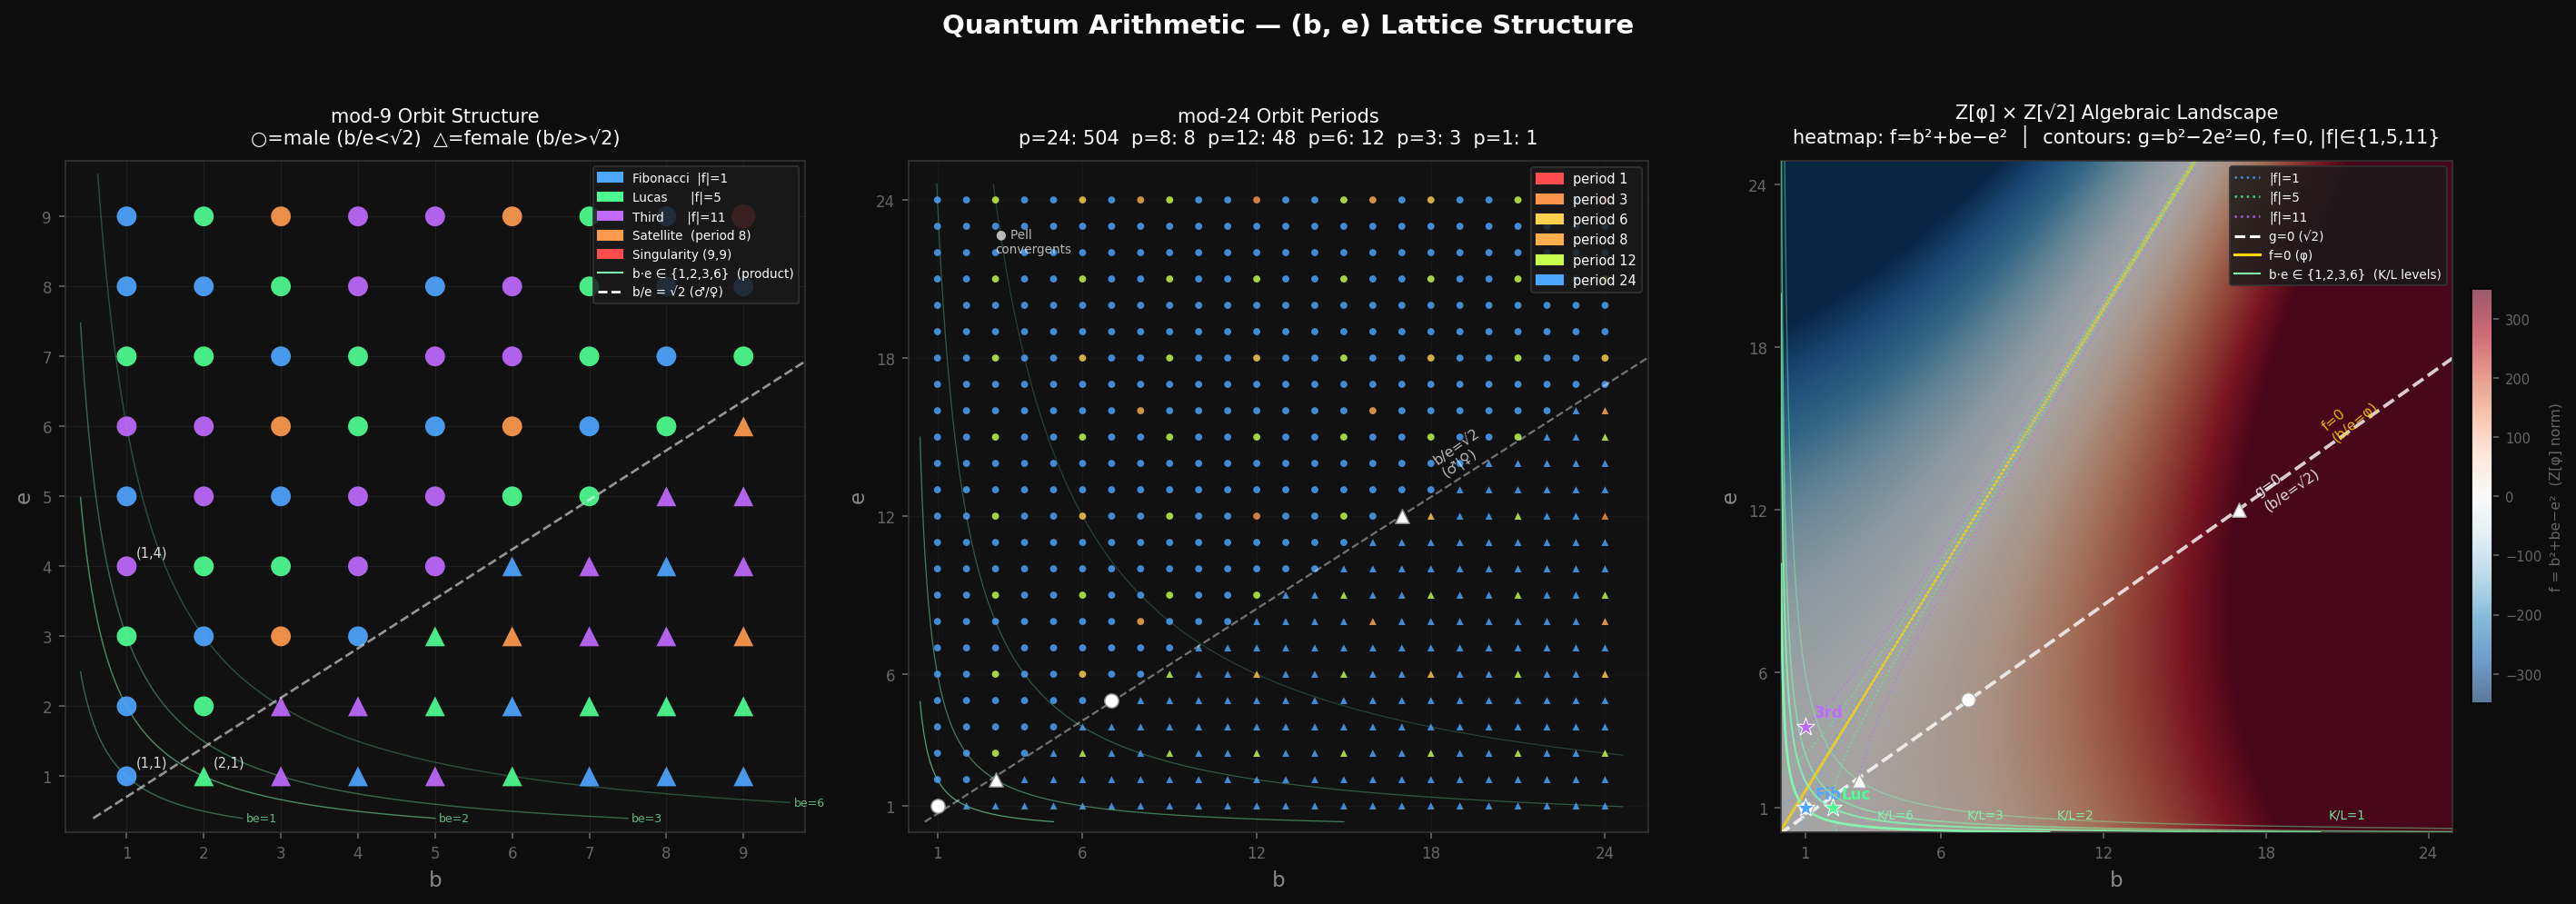

Recreate this plot in Python.
#!/usr/bin/env python3
"""
QA Lattice Visualization — three-panel orbit map.

Panels:
  1. mod-9  lattice: 5 orbit categories (Fib/Lucas/Third/Satellite/Singularity)
             ○ = male (b/e < √2)  △ = female (b/e > √2)
  2. mod-24 lattice: colored by orbit period (1/3/6/8/12/24)
  3. Algebraic landscape: f = b²+be−e² (Z[φ] norm) heatmap, g = b²−2e² = 0
             contour (√2 boundary), b×e hyperbolas (K/L quantization)

Saves: qa_lattice_viz.png
"""

import matplotlib
matplotlib.use('Agg')
import matplotlib.pyplot as plt
import matplotlib.patches as mpatches
import numpy as np
from math import gcd as _gcd

# ── QA core (A1-compliant, no float state) ────────────────────────────────────

def qa_step(b: int, e: int, m: int):
    return e, ((b + e - 1) % m) + 1

def orbit_of(b0: int, e0: int, m: int):
    states, seen = [], set()
    b, e = b0, e0
    while (b, e) not in seen:
        seen.add((b, e))
        states.append((b, e))
        b, e = qa_step(b, e, m)
    return states

def partition(m: int):
    """Partition {1..m}² into orbits. Returns list of orbit lists."""
    remaining = {(b, e) for b in range(1, m + 1) for e in range(1, m + 1)}
    orbits = []
    while remaining:
        seed = min(remaining)
        orb = orbit_of(*seed, m)
        orbits.append(orb)
        remaining -= set(orb)
    return orbits

def is_male(b: int, e: int) -> bool:
    """b/e < √2  ↔  b*b < 2*e*e  ↔  C > F  (I > 0)."""
    return b * b < 2 * e * e

# ── Observer projections (never fed back as QA state) ─────────────────────────

def f_norm_obs(b, e):
    """Z[φ] orbit invariant: f = b²+be−e²  (observer output)."""
    return b * b + b * e - e * e

def g_norm_obs(b, e):
    """Z[√2] Pell indicator: g = b²−2e²  (observer output)."""
    return b * b - 2 * e * e

# ── Build mod-9 partition ─────────────────────────────────────────────────────

orbits9 = partition(9)

# Tag each orbit by canonical seed membership
fib9_set = frozenset(orbit_of(1, 1, 9))
luc9_set = frozenset(orbit_of(2, 1, 9))
trd9_set = frozenset(orbit_of(1, 4, 9))
sat9_set = frozenset(orbit_of(3, 3, 9))

def tag9(b, e):
    if (b, e) == (9, 9):           return 'sing'
    if (b, e) in sat9_set:         return 'sat'
    if (b, e) in fib9_set:         return 'fib'
    if (b, e) in luc9_set:         return 'luc'
    if (b, e) in trd9_set:         return 'trd'
    return 'cosmos'

# ── Build mod-24 partition ────────────────────────────────────────────────────

orbits24 = partition(24)
period24 = {}  # (b,e) → period
for orb in orbits24:
    p = len(orb)
    for s in orb:
        period24[s] = p

# ── Colours ───────────────────────────────────────────────────────────────────

C9 = {
    'fib':  '#4da6ff',
    'luc':  '#4dff91',
    'trd':  '#c06aff',
    'sat':  '#ff9a4d',
    'sing': '#ff4d4d',
}

C24 = {
    1:  '#ff4d4d',
    3:  '#ff944d',
    6:  '#ffd04d',
    8:  '#ffb04d',
    12: '#c8ff4d',
    24: '#4da6ff',
}

# ── Figure ─────────────────────────────────────────────────────────────────────

fig, axes = plt.subplots(1, 3, figsize=(19, 6.5))
fig.patch.set_facecolor('#0d0d0d')

for ax in axes:
    ax.set_facecolor('#111111')
    ax.spines[:].set_color('#333333')
    ax.tick_params(colors='#666666', labelsize=8)

# ── Panel 1: mod-9 ────────────────────────────────────────────────────────────

ax1 = axes[0]

for b in range(1, 10):
    for e in range(1, 10):
        tag = tag9(b, e)
        col = C9[tag]
        mk = 'o' if is_male(b, e) else '^'
        sz = 160 if tag == 'sing' else 110
        ax1.scatter(b, e, c=col, s=sz, marker=mk, zorder=3, alpha=0.92,
                    edgecolors='none')

# √2 boundary  b = e √2
e_line = np.linspace(0.4, 9.6, 300)
ax1.plot(e_line * 2**0.5, e_line,
         color='white', lw=1.3, ls='--', alpha=0.55, zorder=4,
         label='b/e = √2')

# b×e hyperbolas for K/L = 6,3,2,1  (products 1,2,3,6)
for prod, alpha in [(1, 0.35), (2, 0.5), (3, 0.35), (6, 0.25)]:
    e_h = np.linspace(max(0.4, prod / 9.6), 9.6, 300)
    b_h = prod / e_h
    mask = (b_h >= 0.4) & (b_h <= 9.6)
    ax1.plot(b_h[mask], e_h[mask], color='#80ffb0', lw=0.7, alpha=alpha, zorder=2)
    # label at left edge
    if b_h[mask].size:
        ax1.text(b_h[mask][0] + 0.05, e_h[mask][0],
                 f'be={prod}', color='#80ffb0', fontsize=6, va='center', alpha=0.7)

# seed annotations
for b, e, txt in [(1, 1, '(1,1)'), (2, 1, '(2,1)'), (1, 4, '(1,4)')]:
    ax1.annotate(txt, (b, e), xytext=(5, 5), textcoords='offset points',
                 color='white', fontsize=7, alpha=0.85)

ax1.set_xlim(0.2, 9.8)
ax1.set_ylim(0.2, 9.8)
ax1.set_xticks(range(1, 10))
ax1.set_yticks(range(1, 10))
ax1.set_xlabel('b', color='#888888', fontsize=11)
ax1.set_ylabel('e', color='#888888', fontsize=11)
ax1.set_title('mod-9 Orbit Structure\n○=male (b/e<√2)  △=female (b/e>√2)',
              color='white', fontsize=10, pad=9)
ax1.grid(True, color='#1e1e1e', lw=0.5, zorder=0)

legend_h = [
    mpatches.Patch(color=C9['fib'],  label='Fibonacci  |f|=1'),
    mpatches.Patch(color=C9['luc'],  label='Lucas      |f|=5'),
    mpatches.Patch(color=C9['trd'],  label='Third      |f|=11'),
    mpatches.Patch(color=C9['sat'],  label='Satellite  (period 8)'),
    mpatches.Patch(color=C9['sing'], label='Singularity (9,9)'),
    plt.Line2D([0], [0], color='#80ffb0', lw=1, label='b·e ∈ {1,2,3,6}  (product)'),
    plt.Line2D([0], [0], color='white', lw=1.3, ls='--', label='b/e = √2 (♂/♀)'),
]
ax1.legend(handles=legend_h, loc='upper right', fontsize=6.5,
           facecolor='#1a1a1a', edgecolor='#333333', labelcolor='white',
           framealpha=0.85)

# ── Panel 2: mod-24 ───────────────────────────────────────────────────────────

ax2 = axes[1]

for (b, e), p in period24.items():
    col = C24.get(p, '#888888')
    mk = 'o' if is_male(b, e) else '^'
    ax2.scatter(b, e, c=col, s=14, marker=mk, zorder=3, alpha=0.82,
                edgecolors='none')

# √2 line
e_line = np.linspace(0.4, 24.6, 500)
ax2.plot(e_line * 2**0.5, e_line, color='white', lw=1.1, ls='--', alpha=0.4, zorder=4)

# b×e hyperbolas
for prod, alpha in [(2, 0.6), (6, 0.45), (24, 0.3), (72, 0.2)]:
    e_h = np.linspace(max(0.4, prod / 24.6), 24.6, 500)
    b_h = prod / e_h
    mask = (b_h >= 0.4) & (b_h <= 24.6)
    ax2.plot(b_h[mask], e_h[mask], color='#80ffb0', lw=0.6, alpha=alpha, zorder=2)

# Pell convergents (white stars) — straddle √2, alternating ♂/♀
for pb, pe in [(1, 1), (3, 2), (7, 5), (17, 12)]:
    mk = 'o' if is_male(pb, pe) else '^'
    ax2.scatter(pb, pe, c='white', s=55, marker=mk, zorder=5,
                edgecolors='#888888', lw=0.7)

ax2.text(18, 13.5, 'b/e=√2\n(♂|♀)', color='white', fontsize=7.5,
         alpha=0.7, rotation=35)
ax2.text(3, 22, '● Pell\nconvergents', color='white', fontsize=6.5, alpha=0.7)

ax2.set_xlim(0, 25.5)
ax2.set_ylim(0, 25.5)
ax2.set_xticks([1, 6, 12, 18, 24])
ax2.set_yticks([1, 6, 12, 18, 24])
ax2.set_xlabel('b', color='#888888', fontsize=11)
ax2.set_ylabel('e', color='#888888', fontsize=11)

# period counts for subtitle
from collections import Counter
pcount = Counter(period24.values())
ax2.set_title(
    f'mod-24 Orbit Periods\n'
    f'p=24: {pcount[24]}  p=8: {pcount[8]}  p=12: {pcount[12]}  '
    f'p=6: {pcount[6]}  p=3: {pcount[3]}  p=1: {pcount[1]}',
    color='white', fontsize=10, pad=9)
ax2.grid(True, color='#1a1a1a', lw=0.35, zorder=0)

legend_h2 = [mpatches.Patch(color=c, label=f'period {p}')
             for p, c in sorted(C24.items())]
ax2.legend(handles=legend_h2, loc='upper right', fontsize=7,
           facecolor='#1a1a1a', edgecolor='#333333', labelcolor='white',
           framealpha=0.85)

# ── Panel 3: Z[φ] × Z[√2] algebraic landscape ────────────────────────────────

ax3 = axes[2]

N = 400
bv = np.linspace(0.1, 24.9, N)
ev = np.linspace(0.1, 24.9, N)
B, E = np.meshgrid(bv, ev)

F_obs = B * B + B * E - E * E          # Z[φ] norm surface (observer)
G_obs = B * B - 2 * E * E              # Z[√2] indicator (observer)

# Heatmap: f value, diverging around 0  (negative=male zone, positive=female zone)
vlim = 350
im = ax3.imshow(
    np.clip(F_obs, -vlim, vlim),
    origin='lower', extent=[0.1, 24.9, 0.1, 24.9],
    cmap='RdBu_r', aspect='equal', alpha=0.65,
    vmin=-vlim, vmax=vlim,
)

# g = 0 contour  (b/e = √2, male/female boundary) — white dashed
ax3.contour(B, E, G_obs, levels=[0],
            colors=['white'], linewidths=1.8, linestyles='--', alpha=0.8)

# f = 0 contour  (b/e = φ) — gold solid
ax3.contour(B, E, F_obs, levels=[0],
            colors=['#ffd700'], linewidths=1.5, linestyles='-', alpha=0.75)

# |f| = orbit-class isolines for |f| ∈ {1, 5, 11}  (the 3 mod-9 Cosmos norms)
ax3.contour(B, E, np.abs(F_obs), levels=[1, 5, 11],
            colors=['#4da6ff', '#4dff91', '#c06aff'],
            linewidths=0.9, linestyles=':', alpha=0.55)

# b×e hyperbolas (K/L quantization: K/L = 6/(b×e))
for prod, col, alpha, lw in [
    (1,  '#80ffb0', 0.9, 1.3),
    (2,  '#80ffb0', 0.75, 1.0),
    (3,  '#80ffb0', 0.55, 0.8),
    (6,  '#80ffb0', 0.4,  0.7),
]:
    e_h = np.linspace(max(0.1, prod / 24.9), 24.9, 600)
    b_h = prod / e_h
    mask = (b_h >= 0.1) & (b_h <= 24.9)
    ax3.plot(b_h[mask], e_h[mask], color=col, lw=lw, alpha=alpha, zorder=4)

# K/L labels near left edge
for prod, kl_label, yoff in [(1,'K/L=6',0.3),(2,'K/L=3',0.3),(3,'K/L=2',0.3),(6,'K/L=1',0.3)]:
    e_h = np.linspace(max(0.3, prod / 24.9), 24.9, 200)
    b_h = prod / e_h
    mask = (b_h >= 0.3) & (b_h <= 24.9)
    if mask.any():
        bx, ex = b_h[mask][0], e_h[mask][0]
        ax3.text(bx + 0.3, ex + yoff, kl_label,
                 color='#80ffb0', fontsize=6.5, alpha=0.85, zorder=5)

# Pell convergents — straddle g=0 line, I=1 (minimum Koenig radius)
for pb, pe in [(1, 1), (3, 2), (7, 5), (17, 12)]:
    mk = 'o' if is_male(pb, pe) else '^'
    ax3.scatter(pb, pe, c='white', s=55, marker=mk, zorder=6,
                edgecolors='#aaaaaa', lw=0.6)

# mod-9 orbit seeds (large stars)
for pb, pe, name, c in [(1,1,'Fib',C9['fib']),(2,1,'Luc',C9['luc']),(1,4,'3rd',C9['trd'])]:
    ax3.scatter(pb, pe, c=c, s=100, marker='*', zorder=7,
                edgecolors='white', lw=0.5)
    ax3.annotate(name, (pb, pe), xytext=(5, 5), textcoords='offset points',
                 color=c, fontsize=8, fontweight='bold')

# Boundary labels
ax3.text(17.5, 12.0, 'g=0\n(b/e=√2)', color='white', fontsize=7.5,
         alpha=0.85, rotation=35, zorder=6)
ax3.text(20, 14.5, 'f=0\n(b/e=φ)', color='#ffd700', fontsize=7.5,
         alpha=0.85, rotation=40, zorder=6)

# |f| contour legend inset
for fval, c, label in [(1,C9['fib'],'|f|=1'),(5,C9['luc'],'|f|=5'),(11,C9['trd'],'|f|=11')]:
    ax3.plot([], [], ':', color=c, lw=1.2, label=label, alpha=0.8)
ax3.plot([], [], '--', color='white',  lw=1.5, label='g=0 (√2)')
ax3.plot([], [], '-',  color='#ffd700', lw=1.5, label='f=0 (φ)')
ax3.plot([], [], '-',  color='#80ffb0', lw=1.0, label='b·e ∈ {1,2,3,6}  (K/L levels)')
ax3.legend(loc='upper right', fontsize=6.5,
           facecolor='#1a1a1a', edgecolor='#333333', labelcolor='white',
           framealpha=0.85)

ax3.set_xlim(0.1, 24.9)
ax3.set_ylim(0.1, 24.9)
ax3.set_xticks([1, 6, 12, 18, 24])
ax3.set_yticks([1, 6, 12, 18, 24])
ax3.set_xlabel('b', color='#888888', fontsize=11)
ax3.set_ylabel('e', color='#888888', fontsize=11)
ax3.set_title('Z[φ] × Z[√2] Algebraic Landscape\n'
              'heatmap: f=b²+be−e²  │  contours: g=b²−2e²=0, f=0, |f|∈{1,5,11}',
              color='white', fontsize=10, pad=9)

cbar = fig.colorbar(im, ax=ax3, fraction=0.028, pad=0.025)
cbar.set_label('f = b²+be−e²  (Z[φ] norm)', color='#666666', fontsize=7.5)
cbar.ax.tick_params(colors='#666666', labelsize=7)

# ── Supertitle ────────────────────────────────────────────────────────────────

fig.suptitle('Quantum Arithmetic — (b, e) Lattice Structure',
             color='white', fontsize=14, fontweight='bold', y=1.01)

plt.tight_layout(rect=[0, 0, 1, 0.98])

out = '/Users/player3/signal_experiments/qa_lattice_viz.png'
fig.savefig(out, dpi=150, bbox_inches='tight', facecolor='#0d0d0d')
print(f'Saved: {out}')
